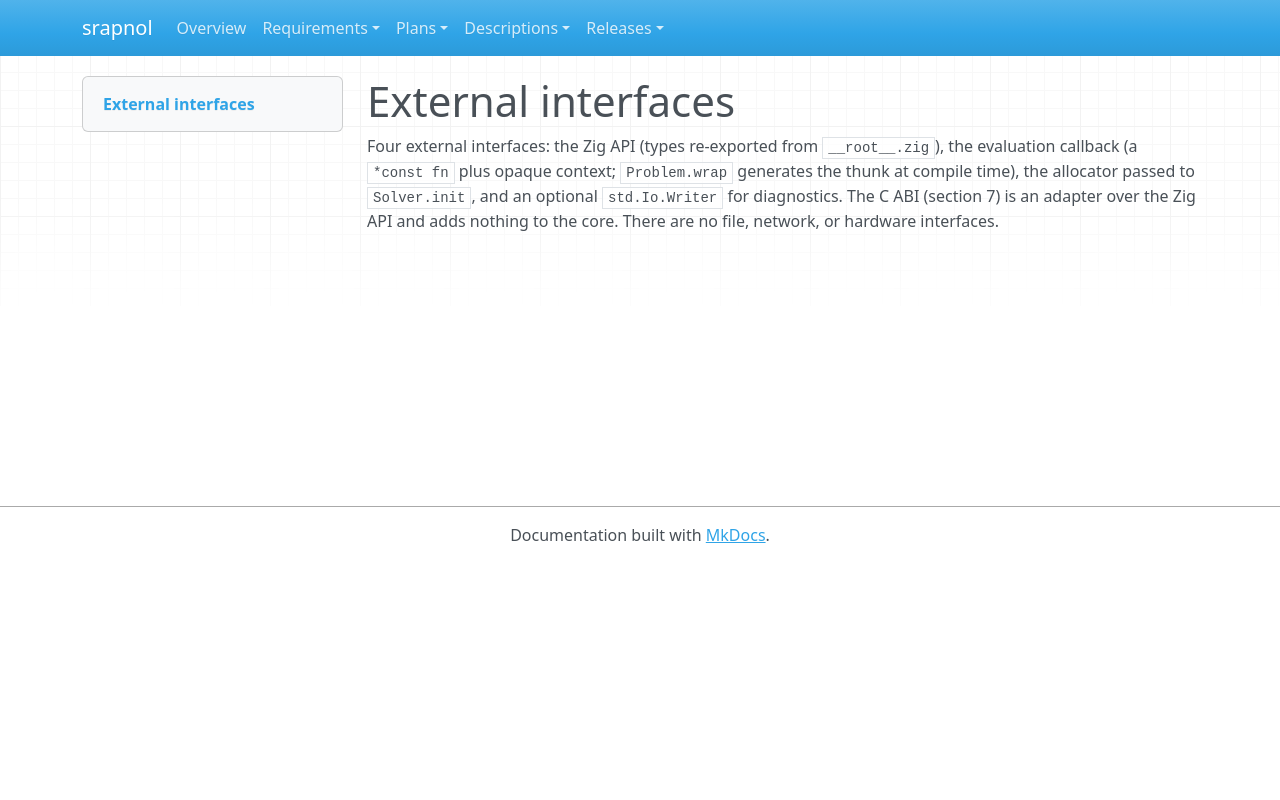

repository: emanspeaks/srapnol · page: des/DES-003/index.html · generator: mkdocs

---
active: true
category: design
derived: false
level: 2.3
links:
- SRS-057: vQ9Wqp2ozLMJ5ni5xnBfnBXEMgd_4DmOR385V8nPoCE=
- SRS-058: 7n4ONHyoM_jjhTOXMV0xW-6WVyuMuKu88aZnq7klLAA=
- SRS-074: NiJ_OgPufk6-G_n6tULAOf7YH1wJeOZS7LDxHFwlvgY=
- SRS-075: hpEg3M79dEGYFZ251px-FvsBgqjeo8EenVE_DYmcdzo=
- SRS-077: -vDeiWYLkDvH12VZxq2pTtidosakjULJnYv7OLZnH7I=
- SRS-091: YZB2rTJNxWLQmxjwV9hvYI2mAsyHKtXm-wf1DXxVhxg=
normative: true
ref: ''
references:
- path: src/__root__.zig
  type: file
reviewed: 55WUnAqcPF7qz0jOrRRp17F4-JpFhPXEZY-K1x4N844=
status: surface
verification-method: Inspection
---

# External interfaces

Four external interfaces: the Zig API (types re-exported from `__root__.zig`), the
evaluation callback (a `*const fn` plus opaque context; `Problem.wrap` generates the
thunk at compile time), the allocator passed to `Solver.init`, and an optional
`std.Io.Writer` for diagnostics. The C ABI (section 7) is an adapter over the Zig API
and adds nothing to the core. There are no file, network, or hardware interfaces.
